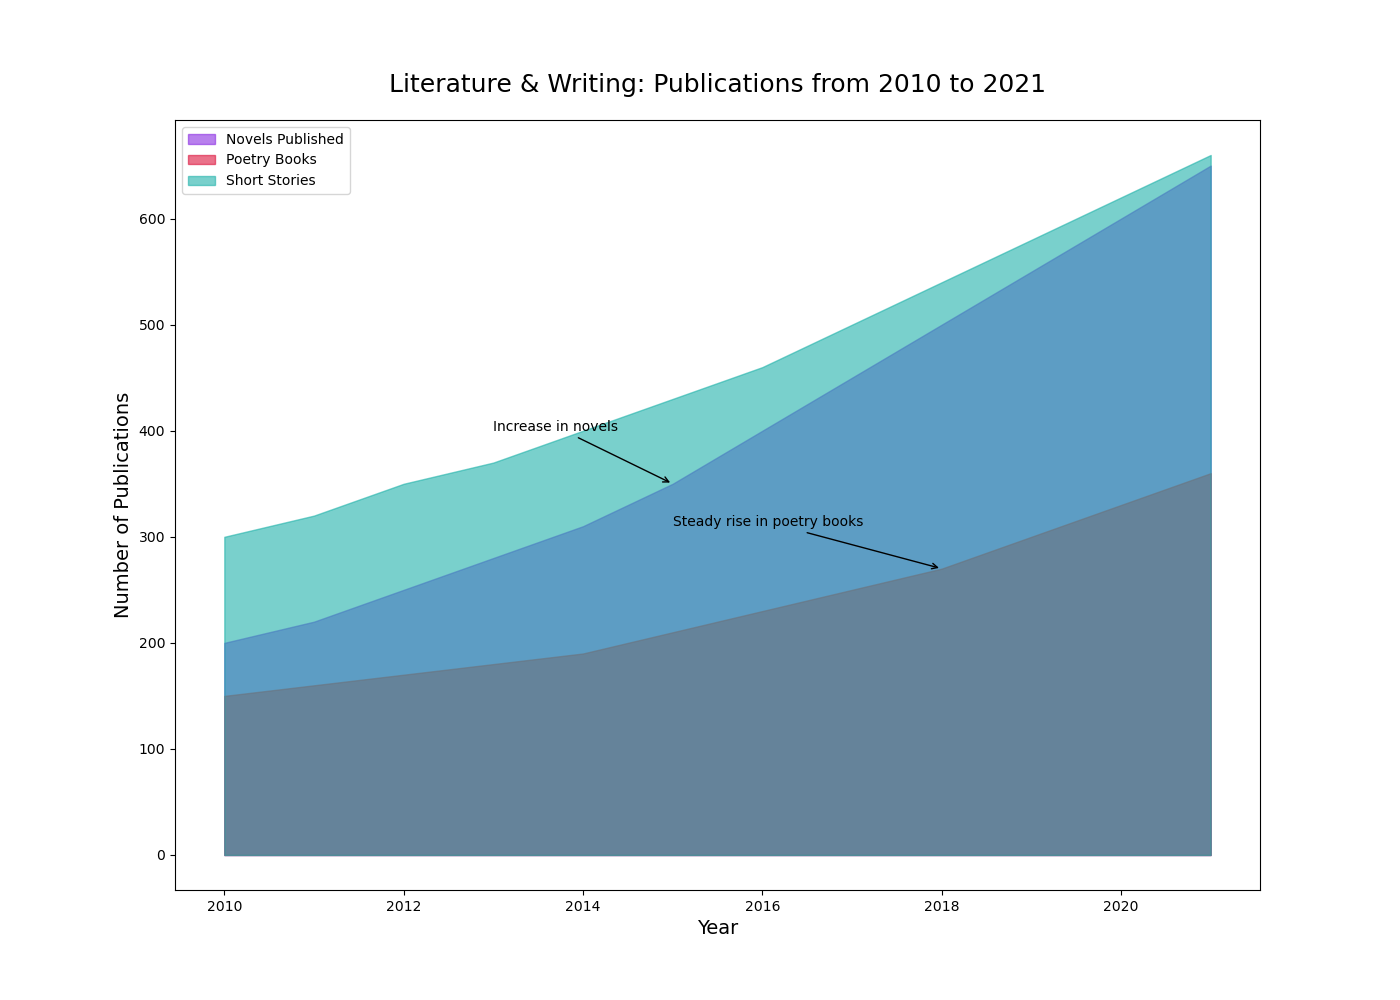

Data behind this chart, as committed beside it:
years, novels_published, poetry_books, short_stories
2010, 200, 150, 300
2011, 220, 160, 320
2012, 250, 170, 350
2013, 280, 180, 370
2014, 310, 190, 400
2015, 350, 210, 430
2016, 400, 230, 460
2017, 450, 250, 500
2018, 500, 270, 540
2019, 550, 300, 580
2020, 600, 330, 620
2021, 650, 360, 660
